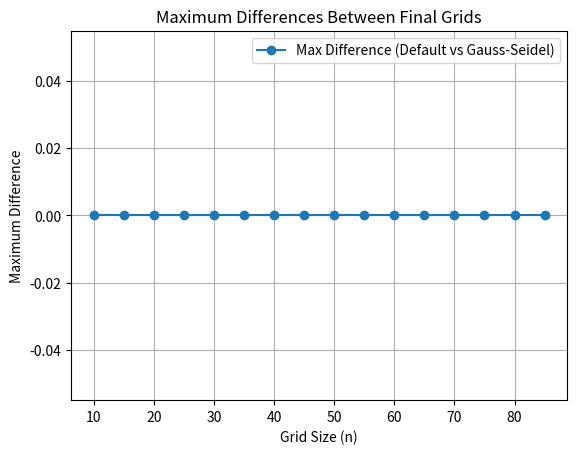

The script that saved this image:
import numpy as np
import matplotlib.pyplot as plt

# Function to relax the grid using Jacobi method (normal updates)
def relax_normal(grid, grid_new, n):
    for i in range(1, n + 1):
        for j in range(1, n + 1):
            grid_new[i, j] = 0.25 * (grid[i + 1, j] + grid[i - 1, j] + grid[i, j + 1] + grid[i, j - 1])

# Function to relax the grid using Gauss-Seidel method (sequential updates)
def relax_gauss_seidel(v, n):
    for i in range(1, n + 1):
        for j in range(1, n + 1):
            v[i, j] = 0.25 * (v[i + 1, j] + v[i - 1, j] + v[i, j + 1] + v[i, j - 1])

# Function to calculate the RMS error
def calculate_error(grid, prev_grid):
    error = np.sqrt(np.sum((grid[1:-1, 1:-1] - prev_grid[1:-1, 1:-1])**2) / grid[1:-1, 1:-1].size)
    return error

# Function to initialize the grid with custom boundary conditions
def initialize_grid_with_custom_boundary(n, left=5, top=10, right=5, bottom=10, center_value=0):
    v = np.full((n + 2, n + 2), center_value)  # Include boundary points
    v[:, 0] = left   # Left boundary
    v[0, :] = top    # Top boundary
    v[:, -1] = right # Right boundary
    v[-1, :] = bottom # Bottom boundary
    return v

# Function to run relaxation for both Jacobi and Gauss-Seidel methods
def run_relaxation(method, grid_size, left=5, top=10, right=5, bottom=10, tolerance=1e-3, nsteps=10000):
    n = grid_size
    v = initialize_grid_with_custom_boundary(n, left, top, right, bottom)
    v_new = v.copy()  # For Jacobi method

    prev_grid = v.copy()  # To calculate error and detect convergence

    for _ in range(nsteps):
        prev_grid[:] = v
        if method == relax_normal:  # Jacobi method
            relax_normal(v, v_new, n)
            v[1:-1, 1:-1] = v_new[1:-1, 1:-1]
        elif method == relax_gauss_seidel:  # Gauss-Seidel method
            relax_gauss_seidel(v, n)
        
        error = calculate_error(v, prev_grid)
        if error < tolerance:
            break

    return v  # Return the final grid

if __name__ == "__main__":
    grid_sizes = list(range(10, 90, 5))
    max_differences = []

    # Iterate over grid sizes
    for grid_size in grid_sizes:
        # Run Jacobi method
        final_grid_jacobi = run_relaxation(relax_normal, grid_size, tolerance=1e-3)

        # Run Gauss-Seidel method
        final_grid_gauss_seidel = run_relaxation(relax_gauss_seidel, grid_size, tolerance=1e-3)

        # Compute the maximum difference between the two grids
        max_difference = np.max(np.abs(final_grid_jacobi - final_grid_gauss_seidel))
        max_differences.append(max_difference)

    # Plot the maximum differences vs grid sizes
    plt.plot(grid_sizes, max_differences, marker='o', label="Max Difference (Default vs Gauss-Seidel)")
    plt.title("Maximum Differences Between Final Grids")
    plt.xlabel("Grid Size (n)")
    plt.ylabel("Maximum Difference")
    plt.legend()
    plt.grid(True)
    plt.show()
